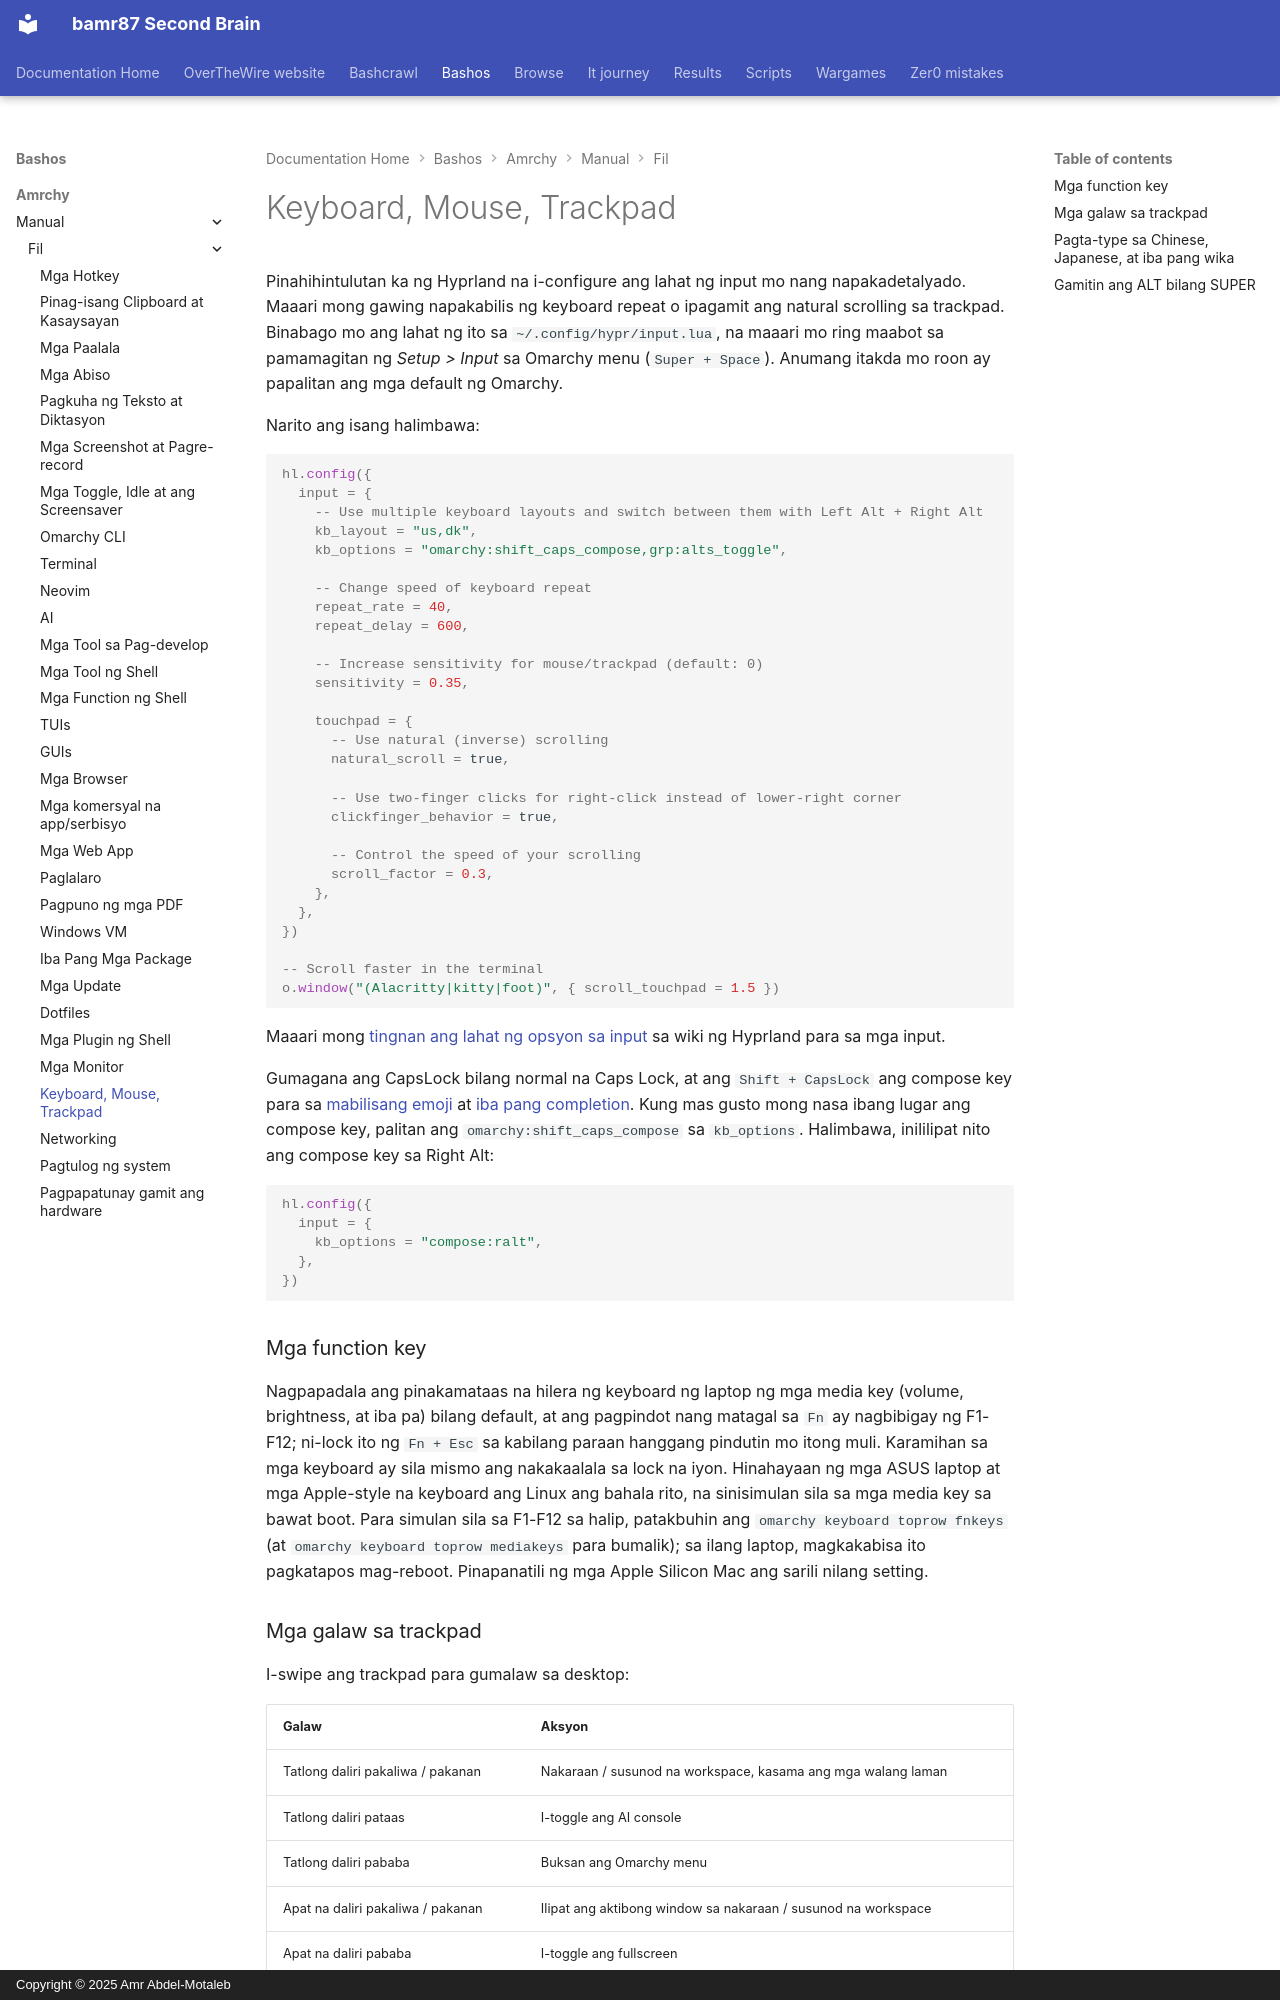

repository: bamr87/README · page: bashos/amrchy/manual/fil/34-keyboard-mouse-trackpad/index.html · generator: mkdocs · copyright: Copyright © 2025 Amr Abdel-Motaleb

---
source_file: amrchy/manual/fil/34-keyboard-mouse-trackpad.md
source_repo: bamr87/bashos
source_url: https://github.com/bamr87/bashos/blob/main/amrchy/manual/fil/34-keyboard-mouse-trackpad.md
title: Keyboard, Mouse, Trackpad
---
# Keyboard, Mouse, Trackpad

Pinahihintulutan ka ng Hyprland na i-configure ang lahat ng input mo nang napakadetalyado. Maaari mong gawing napakabilis ng keyboard repeat o ipagamit ang natural scrolling sa trackpad. Binabago mo ang lahat ng ito sa `~/.config/hypr/input.lua`, na maaari mo ring maabot sa pamamagitan ng _Setup > Input_ sa Omarchy menu (`Super + Space`). Anumang itakda mo roon ay papalitan ang mga default ng Omarchy.

Narito ang isang halimbawa:

```lua
hl.config({
  input = {
    -- Use multiple keyboard layouts and switch between them with Left Alt + Right Alt
    kb_layout = "us,dk",
    kb_options = "omarchy:shift_caps_compose,grp:alts_toggle",

    -- Change speed of keyboard repeat
    repeat_rate = 40,
    repeat_delay = 600,

    -- Increase sensitivity for mouse/trackpad (default: 0)
    sensitivity = 0.35,

    touchpad = {
      -- Use natural (inverse) scrolling
      natural_scroll = true,

      -- Use two-finger clicks for right-click instead of lower-right corner
      clickfinger_behavior = true,

      -- Control the speed of your scrolling
      scroll_factor = 0.3,
    },
  },
})

-- Scroll faster in the terminal
o.window("(Alacritty|kitty|foot)", { scroll_touchpad = 1.5 })
```

Maaari mong [tingnan ang lahat ng opsyon sa input](https://wiki.hypr.land/Configuring/Basics/Variables/#input) sa wiki ng Hyprland para sa mga input.

Gumagana ang CapsLock bilang normal na Caps Lock, at ang `Shift + CapsLock` ang compose key para sa [mabilisang emoji](07-hotkeys.md#quick-emojis) at [iba pang completion](07-hotkeys.md#quick-completions). Kung mas gusto mong nasa ibang lugar ang compose key, palitan ang `omarchy:shift_caps_compose` sa `kb_options`. Halimbawa, inililipat nito ang compose key sa Right Alt:

```lua
hl.config({
  input = {
    kb_options = "compose:ralt",
  },
})
```

### Mga function key

Nagpapadala ang pinakamataas na hilera ng keyboard ng laptop ng mga media key (volume, brightness, at iba pa) bilang default, at ang pagpindot nang matagal sa `Fn` ay nagbibigay ng F1-F12; ni-lock ito ng `Fn + Esc` sa kabilang paraan hanggang pindutin mo itong muli. Karamihan sa mga keyboard ay sila mismo ang nakakaalala sa lock na iyon. Hinahayaan ng mga ASUS laptop at mga Apple-style na keyboard ang Linux ang bahala rito, na sinisimulan sila sa mga media key sa bawat boot. Para simulan sila sa F1-F12 sa halip, patakbuhin ang `omarchy keyboard toprow fnkeys` (at `omarchy keyboard toprow mediakeys` para bumalik); sa ilang laptop, magkakabisa ito pagkatapos mag-reboot. Pinapanatili ng mga Apple Silicon Mac ang sarili nilang setting.

### Mga galaw sa trackpad

I-swipe ang trackpad para gumalaw sa desktop:

| Galaw | Aksyon |
| --- | --- |
| Tatlong daliri pakaliwa / pakanan | Nakaraan / susunod na workspace, kasama ang mga walang laman |
| Tatlong daliri pataas | I-toggle ang AI console |
| Tatlong daliri pababa | Buksan ang Omarchy menu |
| Apat na daliri pakaliwa / pakanan | Ilipat ang aktibong window sa nakaraan / susunod na workspace |
| Apat na daliri pababa | I-toggle ang fullscreen |

Para baguhin ang isa, i-unset ito sa `~/.config/hypr/input.lua` bago idagdag ang sarili mong [touchpad gesture](https://wiki.hypr.land/Configuring/Advanced-and-Cool/Gestures/), dahil hindi tatanggap ang Hyprland ng dalawang gesture sa parehong mga daliri at direksyon:

```lua
hl.gesture({ fingers = 3, direction = "up", action = "unset" })
hl.gesture({ fingers = 3, direction = "up", action = "fullscreen" })
```

Para i-off ang lahat ng gesture ng Omarchy, itakda ang `omarchy_default_gestures = false` malapit sa itaas ng `~/.config/hypr/hyprland.lua`, bago mag-load ang mga default ng Omarchy.

Sa mga Dell XPS laptop na may haptic touchpad, maaari mo ring itakda ang lakas ng click sa low, mid, o high sa ilalim ng _Trigger > Hardware > Touchpad Haptics_.
